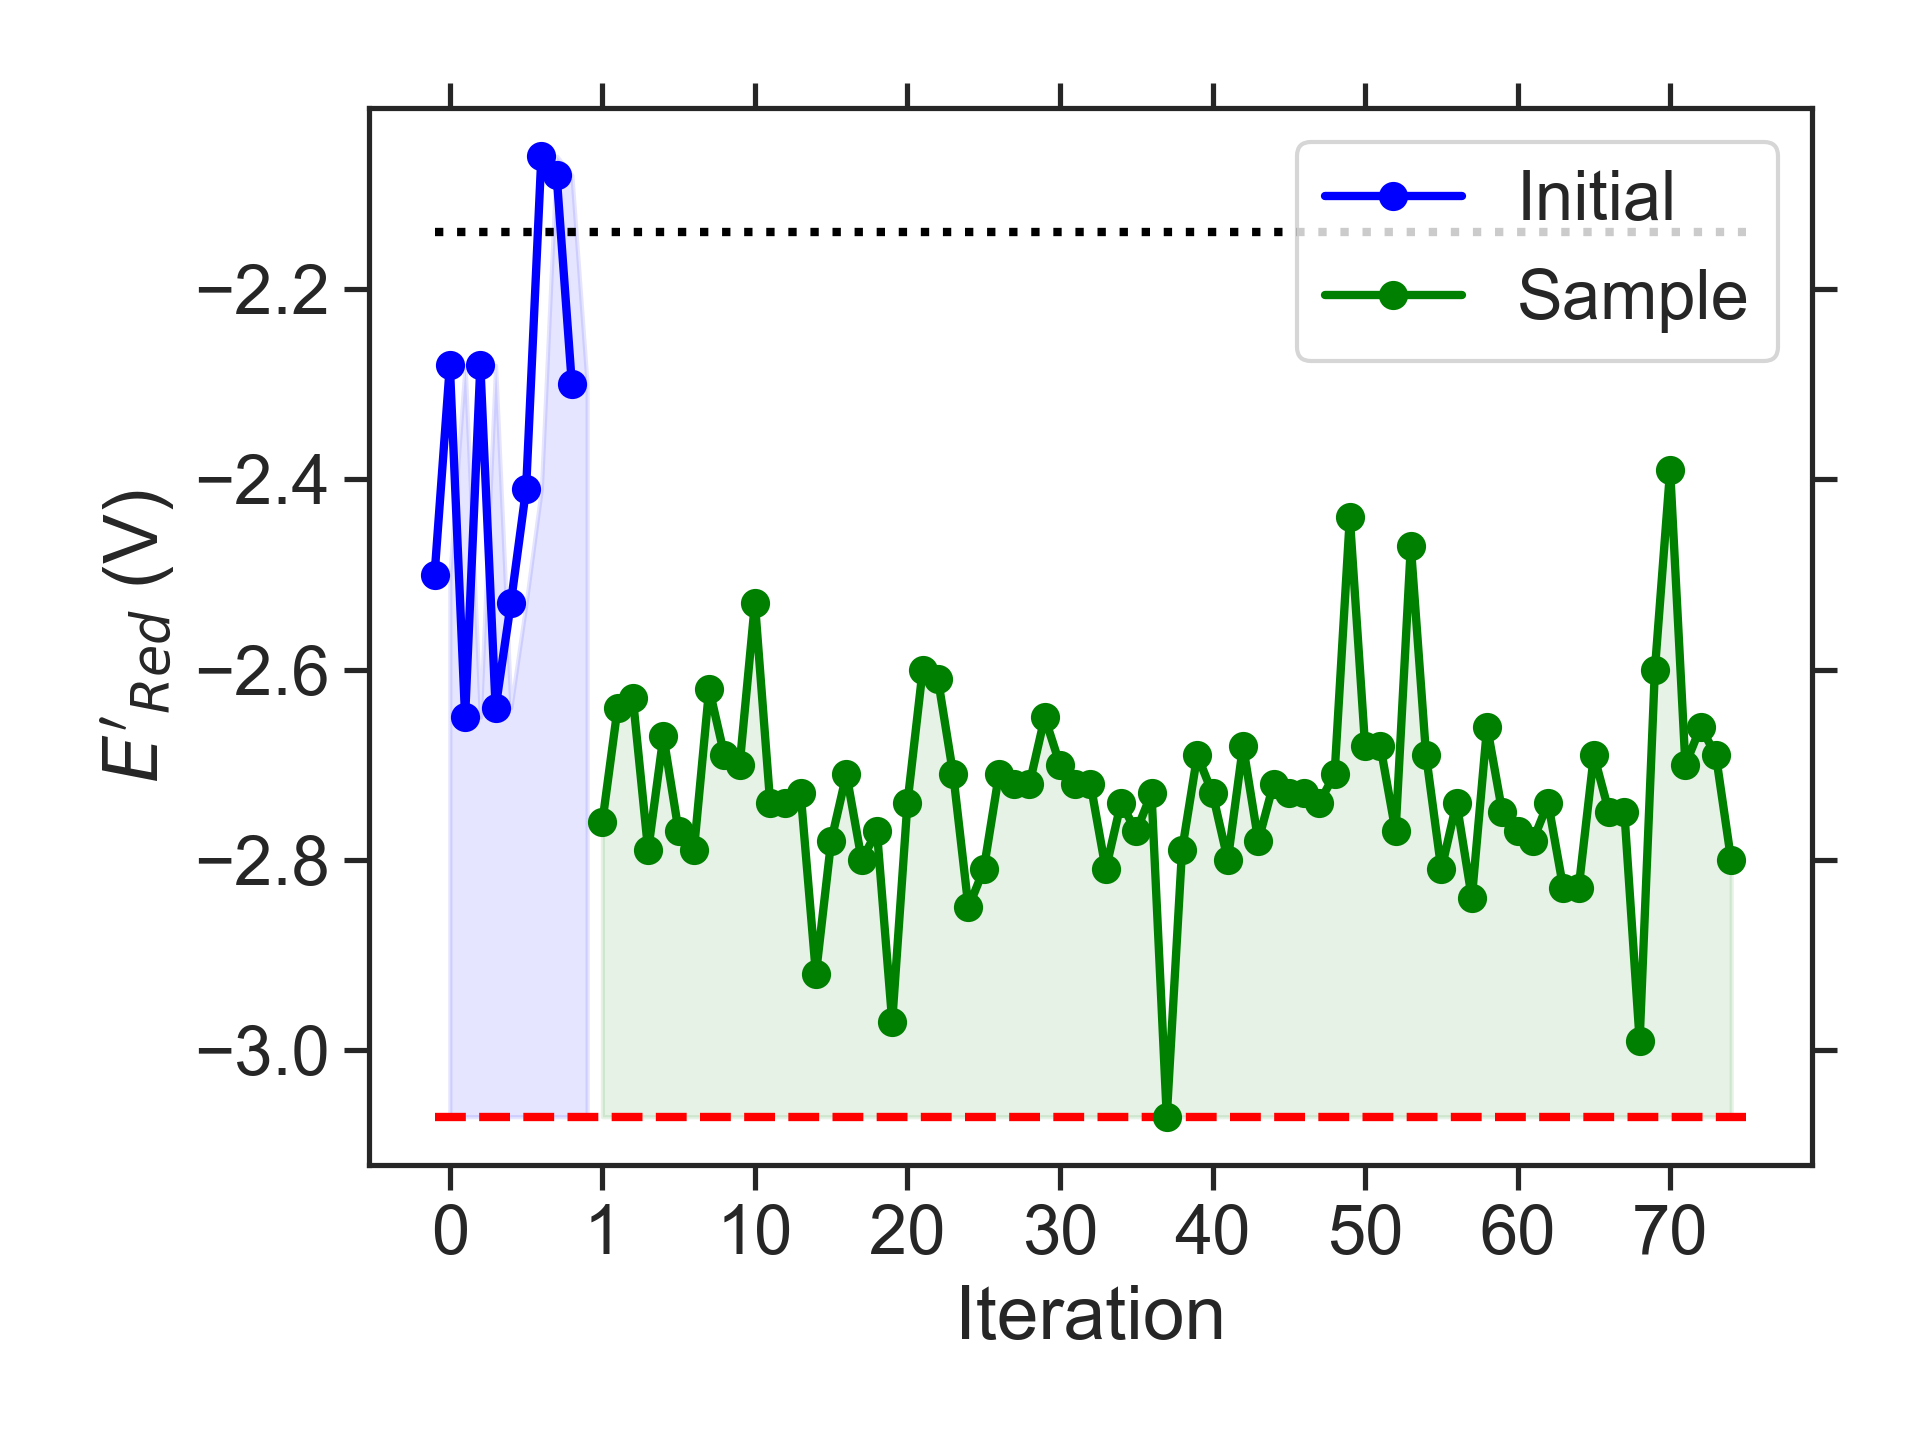

The table this chart was drawn from, first rows:
batch, Iteration, SMILES, Ered
initial, 0, CCN1CCN(CC)c2c1c(C)c1nsnc1c2OC, -2.50
initial, 1, CCCc1cc2nsnc2cc1CCOC, -2.28
initial, 2, CC(C)COc1c2c(cc3nsnc13)N(C)CN2C, -2.65
initial, 3, COc1c2c(cc3nsnc13)OC(C)CC2, -2.28
initial, 4, CNc1c2c(cc3nsnc13)N(C(C)C)CN2C, -2.64
initial, 5, CNc1c2c(cc3nsnc13)OCC2C, -2.53
initial, 6, CCc1c2c(c(NC)c3nsnc13)OCC(C)O2, -2.41
initial, 7, CC(C)C1C([O-])=[N+](C)c2c1ccc1nsnc21, -2.06
initial, 8, C[N+]1=C([O-])CCCc2ccc3nsnc3c21, -2.08
initial, 9, c1cc2nsnc2c2c1OCCCC2, -2.30
sample, 1, CCCN1CN(C)c2cc3nsnc3c(N(C)C)c21, -2.76
sample, 2, CCCN1CCN(CC)c2cc3nsnc3c(N(C)C)c21, -2.64
sample, 3, CCCN1CN(C)c2c1cc1nsnc1c2NC(C)C, -2.63
sample, 4, CCN1CN(CCN(C)C)c2cc3nsnc3cc21, -2.79
sample, 5, CN(C)CCc1c2c(cc3nsnc13)N(C)CN2C, -2.67
sample, 6, CCCCN1CN(CCC)c2cc3nsnc3cc21, -2.77
sample, 7, CCOCCN1CN(CC)c2cc3nsnc3cc21, -2.79
sample, 8, CCCCN1CN(CCOC)c2cc3nsnc3cc21, -2.62
sample, 9, CCCOCCN1CN(C)c2cc3nsnc3cc21, -2.69
sample, 10, CCCCOC1N(C)c2cc3nsnc3cc2N1C, -2.70
sample, 11, CCOCCc1c2c(cc3nsnc13)N(C)CCN2C, -2.53
sample, 12, CCCCN1CN(CC)c2cc3nsnc3cc21, -2.74
sample, 13, CCCN1CN(C(C)CC)c2cc3nsnc3cc21, -2.74
sample, 14, CCCN1CN(CC(C)C)c2cc3nsnc3cc21, -2.73
sample, 15, CCCCN1CN(CC)c2cc3nsnc3c(C)c21, -2.92
sample, 16, CCc1c2c(c(C)c3nsnc13)N(CC)CN2CC, -2.78
sample, 17, CCCCN1CN(CC)c2c1cc1nsnc1c2C, -2.71
sample, 18, CCCN1CN(CCC)c2c1cc1nsnc1c2C, -2.80
sample, 19, CCc1c2c(cc3nsnc13)N(CC)CN2C(C)C, -2.77
sample, 20, CCCCN1CN(CCC)c2cc3nsnc3c(C)c21, -2.97
sample, 21, CCCCN1CN(C)c2c1cc1nsnc1c2CCC, -2.74
sample, 22, CCCN1CCN(CCC)c2c1cc1nsnc1c2C, -2.60
sample, 23, CCCN1CN(C(C)C)c2c1cc1nsnc1c2C, -2.61
sample, 24, CCCN1CCN(CCC)c2cc3nsnc3cc21, -2.71
sample, 25, CCCCN1CN(CCC)c2c1cc1nsnc1c2C, -2.85
sample, 26, CCCc1c2c(cc3nsnc13)N(CCC)CN2CC, -2.81
sample, 27, CCCc1c2c(cc3nsnc13)N(C(C)C)CN2CC, -2.71
sample, 28, CCCCN1CN(CCCC)c2cc3nsnc3cc21, -2.72
sample, 29, CCCN1CN(C(C)CC)c2cc3nsnc3c(C)c21, -2.72
sample, 30, CCc1c2c(cc3nsnc13)N(CC(C)C)CN2CC, -2.65
sample, 31, CCCN1CN(CC)c2c1c(C)c1nsnc1c2C, -2.70
sample, 32, CCCCN1CN(C(C)C)c2cc3nsnc3cc21, -2.72
sample, 33, CCC(C)N1CN(CC)c2cc3nsnc3c(C)c21, -2.72
sample, 34, CCCCOc1c2c(cc3nsnc13)N(CC)CN2C, -2.81
sample, 35, CCCCNc1c2c(cc3nsnc13)N(C)CN2CC, -2.74
sample, 36, CCCOC1N(CC)c2cc3nsnc3cc2N1CC, -2.77
sample, 37, CCCOC1N(C)c2cc3nsnc3cc2N1CCC, -2.73
sample, 38, CCCCN1CN(C(C)CC)c2cc3nsnc3cc21, -3.07
sample, 39, CCC(C)N1CN(C(C)CC)c2cc3nsnc3cc21, -2.79
sample, 40, CCC(C)c1c2c(cc3nsnc13)N(CC)CN2CC, -2.69
sample, 41, CCCN1CCN(C(C)CC)c2cc3nsnc3cc21, -2.73
sample, 42, CCCCN1CCN(C(C)CC)c2cc3nsnc3cc21, -2.80
sample, 43, CCCN1CCN(C(C)CC)c2c1cc1nsnc1c2C, -2.68
sample, 44, CCCCN1CN(CC(C)C)c2cc3nsnc3cc21, -2.78
sample, 45, CCCCN1CCN(C(C)C)c2cc3nsnc3cc21, -2.72
sample, 46, CCCN1c2cc3nsnc3cc2N(C)C1OC(C)C, -2.73
sample, 47, CCC(C)N1CCN(CCOC)c2cc3nsnc3cc21, -2.73
sample, 48, CCOC1N(C)c2cc3nsnc3cc2N1C(C)CC, -2.74
sample, 49, CCOC1N(CC)c2cc3nsnc3cc2N1C(C)C, -2.71
sample, 50, CCOCCN1CCN(C)c2cc3nsnc3c(C)c21, -2.44
... 25 more rows
